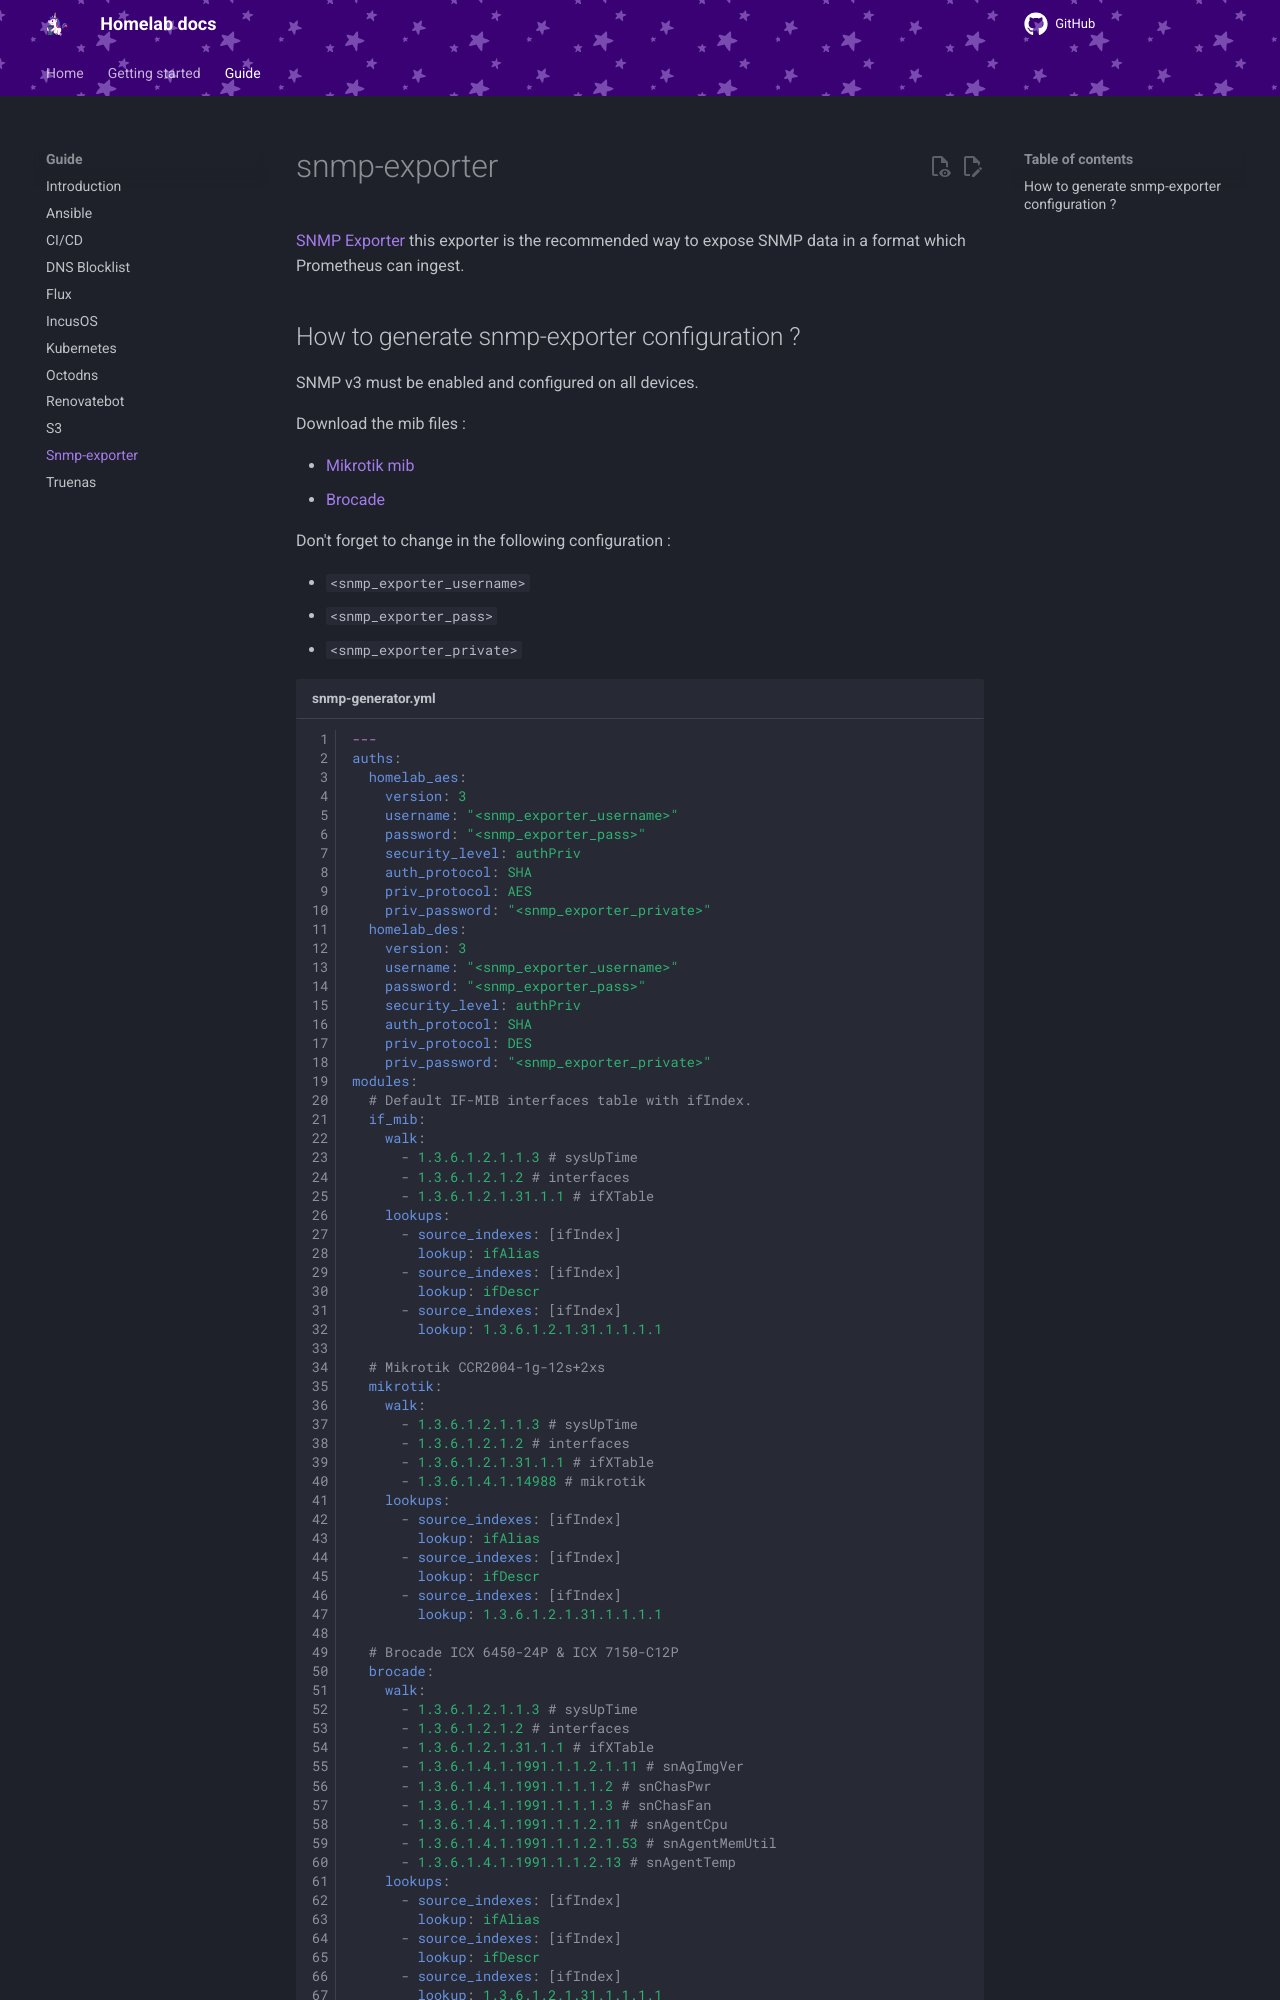

repository: M0NsTeRRR/homelabv3-infra · page: guide/snmp_exporter/index.html · generator: mkdocs

# snmp-exporter

[SNMP Exporter](https://github.com/prometheus/snmp_exporter) this exporter is the recommended way to expose SNMP data in a format which Prometheus can ingest.

## How to generate snmp-exporter configuration ?

SNMP v3 must be enabled and configured on all devices.

Download the mib files :

- [Mikrotik mib](https://mikrotik.com/download)
- [Brocade](https://support.ruckuswireless.com/software)

Don't forget to change in the following configuration :

- `<snmp_exporter_username>`
- `<snmp_exporter_pass>`
- `<snmp_exporter_private>`

```yaml title="snmp-generator.yml" linenums="1"
--8<-- "docs/guide/snmp_exporter/snmp-generator.yml"
```
